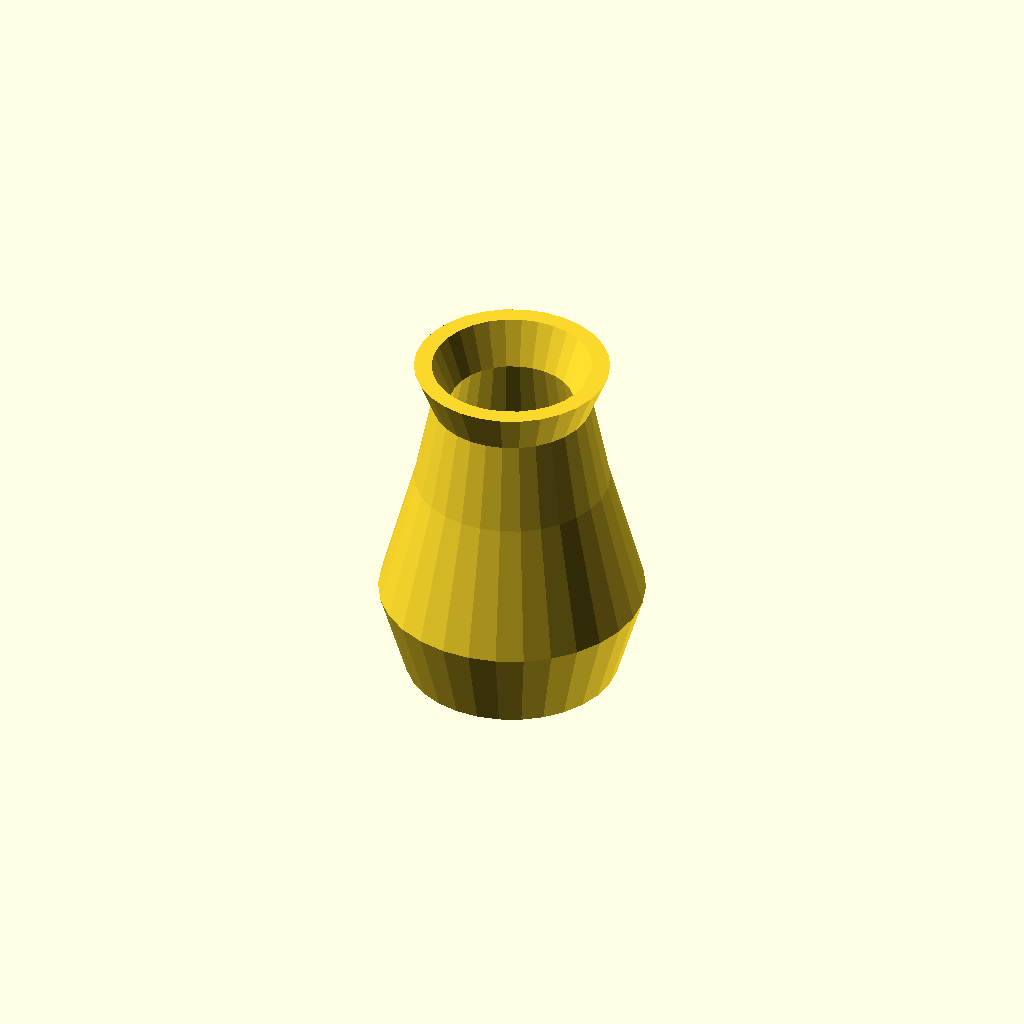
Cell 1: the model at its default parameters.
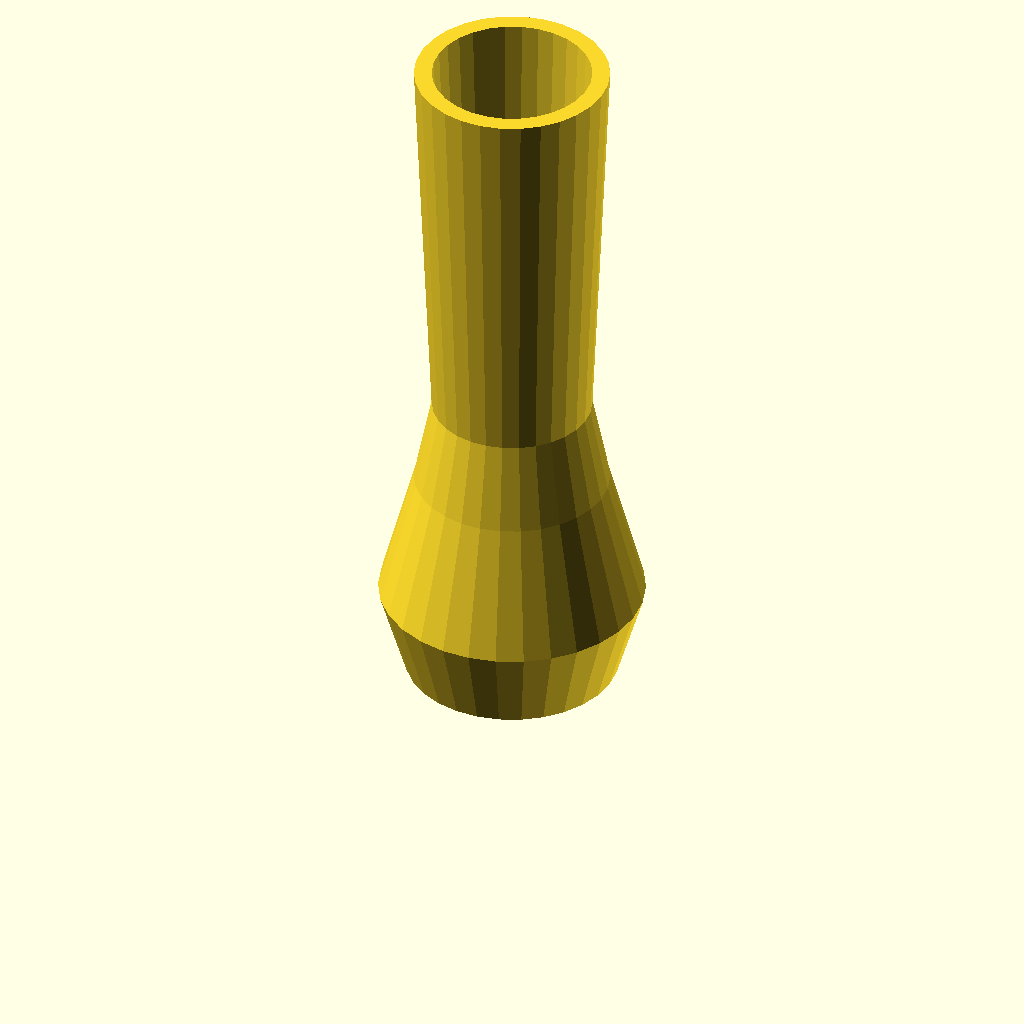
Cell 2: h = 80 (everything else at default).
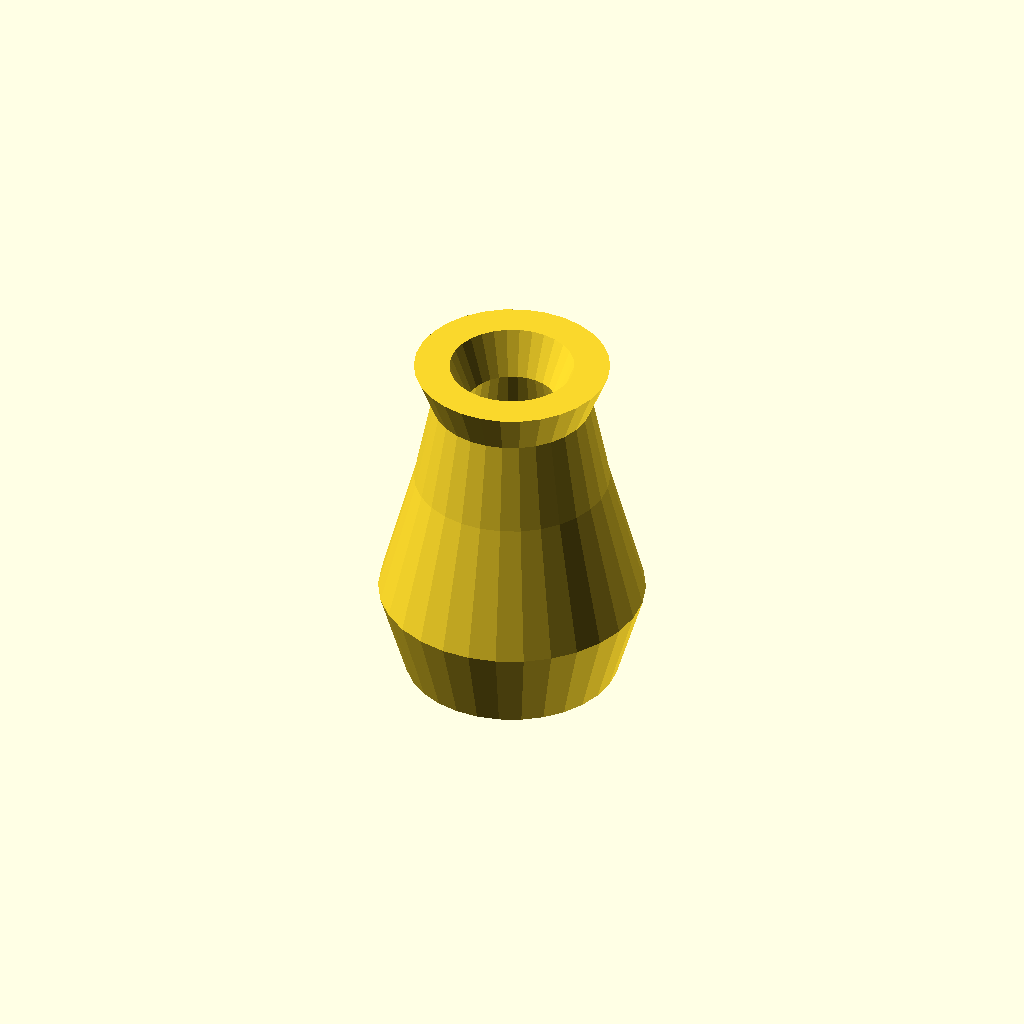
Cell 3: wall = 4 (everything else at default).
All cells are drawn from one camera (rotation 55°, 0°, 25°, orthographic, colour scheme Cornfield), so only the parameter changes between them.
Source of the model, tests/models/openscad-compat/15_vase.scad:
// Purpose: vase as rotate_extrude of a polygon profile (wall 2 mm, bottom 2 mm).
h = 40;
wall = 2;
outer = [[12, 0], [15, 10], [11, 25], [9, 35], [11, h]];
// Inner contour: outer contour moved inwards by the wall thickness, from top to bottom.
inner = [for (i = [len(outer) - 1 : -1 : 1]) [outer[i][0] - wall, max(outer[i][1], wall)]];
profile = concat([[0, 0]], outer, inner, [[outer[0][0] - wall, wall], [0, wall]]);
echo(points = len(profile), top = profile[len(outer)]);
rotate_extrude() polygon(profile);
Customizer parameters (derived from the source; name, type, default, range or options):
h: number, default 40
wall: number, default 2
